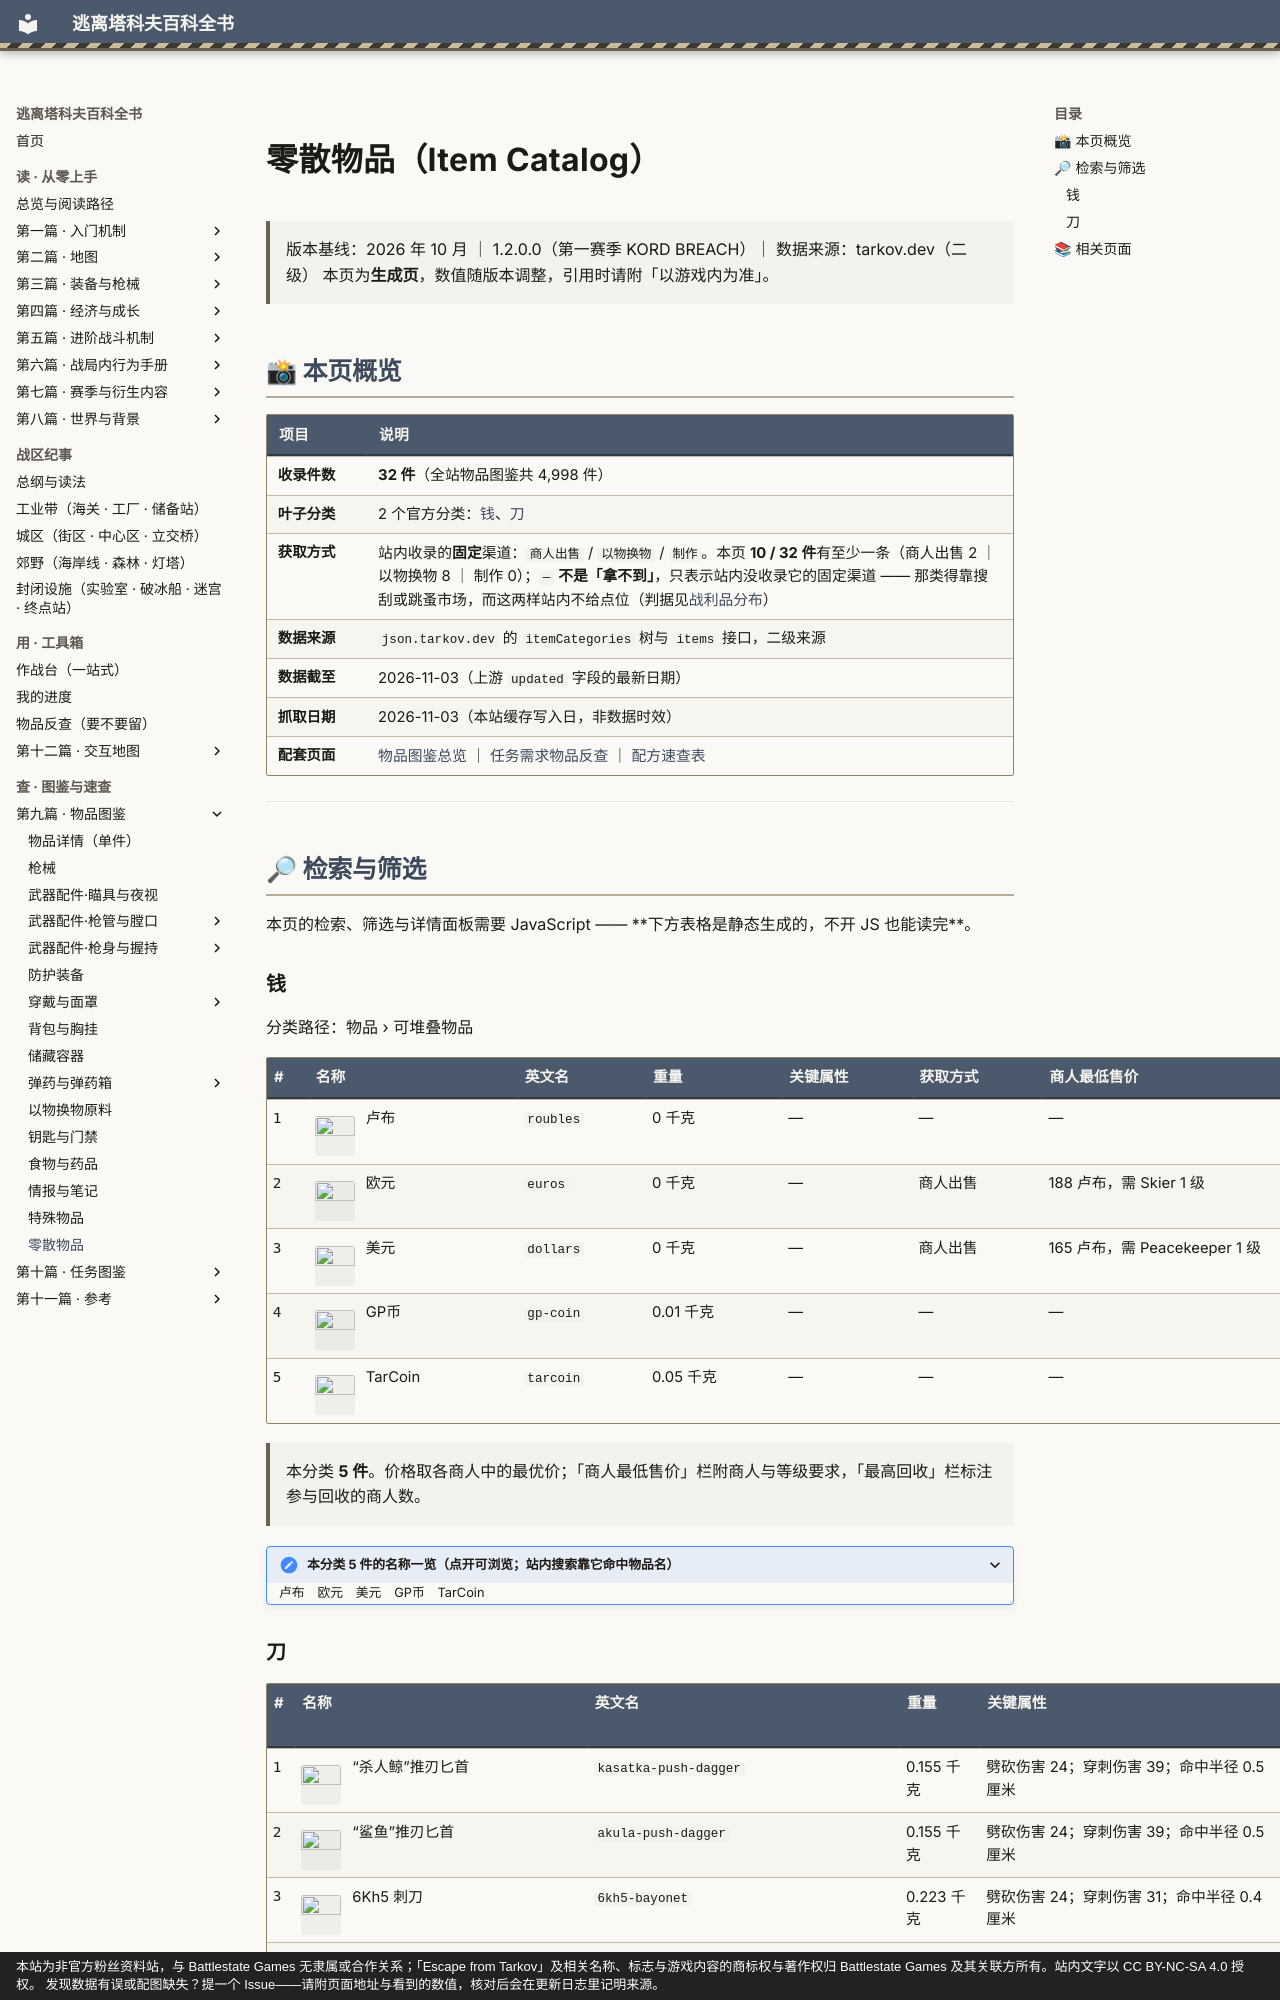

repository: GTX950L/tarkov-encyclopedia · page: catalog/misc/index.html · generator: mkdocs · copyright: 本站为非官方粉丝资料站，与 Battlestate Games 无隶属或合作关系；「Escape from Tarkov」及相关名称、标志与游戏内容的商标权与著作权归 Battlestate Games 及其关联方所有。站内文字以 CC BY-NC-SA 4.0 授权。 发现数据有误或配图缺失？提一个 Issue——请附页面地址与看到的数值，核对后会在更新日志里记明来源。

---
description: "零散物品：收录 32 件，2 个官方分类，含名称、重量、占格与商人价格"  # 自动生成
tags:
  - 物品
  - 速查
---

# 零散物品（Item Catalog）

> 版本基线：2026 年 10 月 ｜ 1.2.0.0（第一赛季 KORD BREACH）｜ 数据来源：tarkov.dev（二级）
> 本页为**生成页**，数值随版本调整，引用时请附「以游戏内为准」。

<a id="top"></a>

## 📸 本页概览

| 项目 | 说明 |
|------|------|
| **收录件数** | **32 件**（全站物品图鉴共 4,998 件） |
| **叶子分类** | 2 个官方分类：[钱](#钱)、[刀](#刀) |
| **获取方式** | 站内收录的**固定**渠道：`商人出售` / `以物换物` / `制作`。本页 **10 / 32 件**有至少一条（商人出售 2 ｜ 以物换物 8 ｜ 制作 0）；`—` **不是「拿不到」**，只表示站内没收录它的固定渠道 —— 那类得靠搜刮或跳蚤市场，而这两样站内不给点位（判据见[战利品分布](../entries/loot.md)）|
| **数据来源** | `json.tarkov.dev` 的 `itemCategories` 树与 `items` 接口，二级来源 |
| **数据截至** | 2026-11-03（上游 `updated` 字段的最新日期） |
| **抓取日期** | 2026-11-03（本站缓存写入日，非数据时效） |
| **配套页面** | [物品图鉴总览](index.md) ｜ [任务需求物品反查](../quests/item-lookup.md) ｜ [配方速查表](../docs/recipes.md) |

---

## 🔎 检索与筛选

<div id="tk-catalog" data-slug="misc">本页的检索、筛选与详情面板需要 JavaScript —— **下方表格是静态生成的，不开 JS 也能读完**。</div>

### 钱

<a id="钱"></a>

分类路径：物品 › 可堆叠物品

<div data-search-exclude markdown>

| # | 名称 | 英文名 | 重量 | 关键属性 | 获取方式 | 商人最低售价 | 商人最高回收 |
|---|------|--------|------|----------|----------|--------------|--------------|
| 1 | <img class="tk-ic" src="../assets/items/icons/5449016a4bdc2d6f028b456f.webp" alt="" width="40" height="40" loading="lazy" decoding="async"> 卢布 | `roubles` | 0 千克 | — | — | — | — |
| 2 | <img class="tk-ic" src="../assets/items/icons/569668774bdc2da2298b4568.webp" alt="" width="40" height="40" loading="lazy" decoding="async"> 欧元 | `euros` | 0 千克 | — | 商人出售 | 188 卢布，需 Skier 1 级 | — |
| 3 | <img class="tk-ic" src="../assets/items/icons/5696686a4bdc2da3298b456a.webp" alt="" width="40" height="40" loading="lazy" decoding="async"> 美元 | `dollars` | 0 千克 | — | 商人出售 | 165 卢布，需 Peacekeeper 1 级 | — |
| 4 | <img class="tk-ic" src="../assets/items/icons/5d235b4d86f7742e017bc88a.webp" alt="" width="40" height="40" loading="lazy" decoding="async"> GP币 | `gp-coin` | 0.01 千克 | — | — | — | — |
| 5 | <img class="tk-ic" src="../assets/items/icons/69dd0de23dfe95d9e70b5ebb.webp" alt="" width="40" height="40" loading="lazy" decoding="async"> TarCoin | `tarcoin` | 0.05 千克 | — | — | — | — |

</div>

> 本分类 **5 件**。价格取各商人中的最优价；「商人最低售价」栏附商人与等级要求，「最高回收」栏标注参与回收的商人数。

<details><summary>本分类 5 件的名称一览（点开可浏览；站内搜索靠它命中物品名）</summary>

卢布　欧元　美元　GP币　TarCoin

</details>
